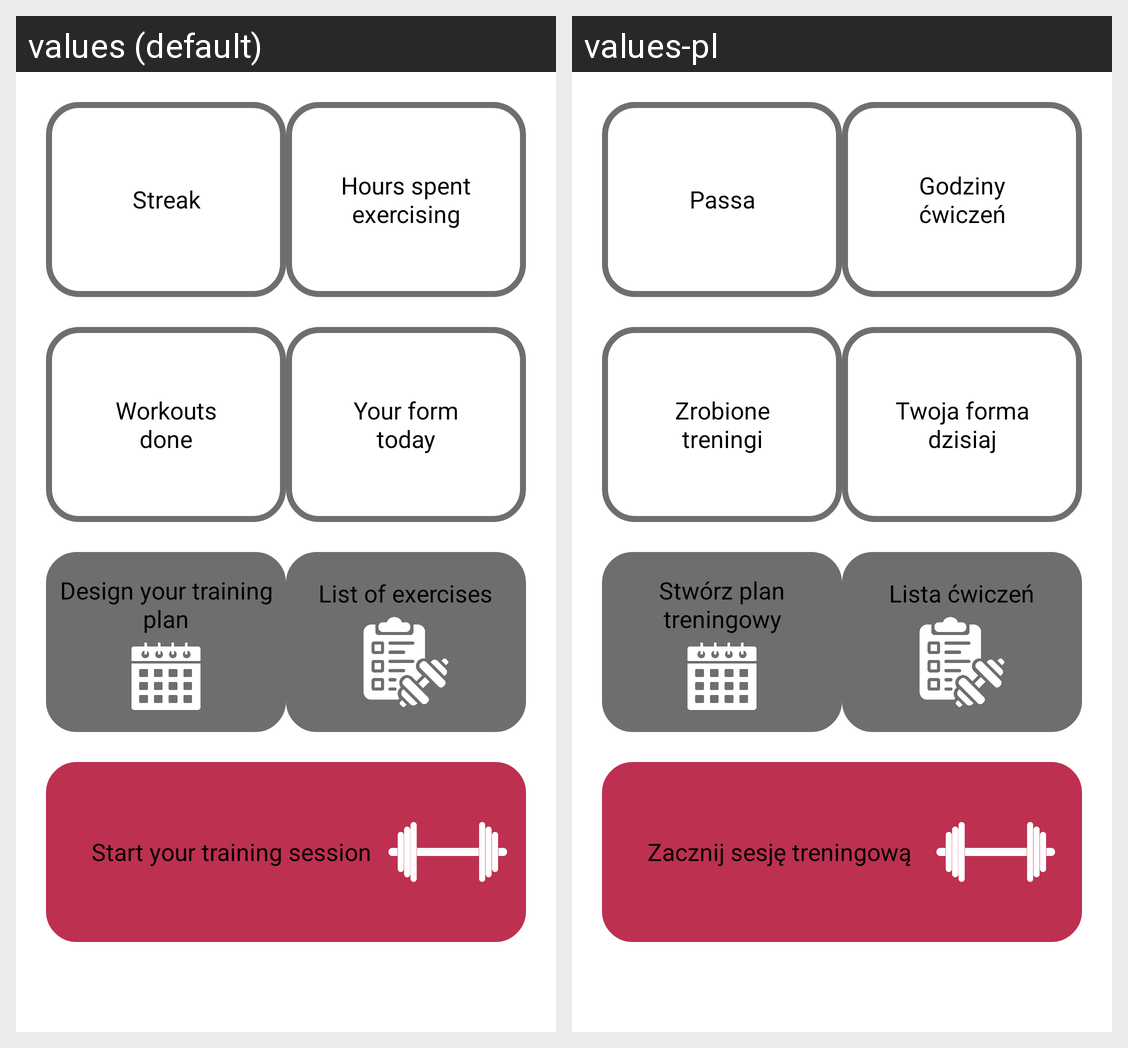

The Android screen above is rendered under two locales of the same app. Produce the string resources it draws, with the default and per-locale values.
Android screen res/layout/fragment_home.xml rendered under 2 locales, left to right: values (default), values-pl. Device: Nexus 5 (rendered at 1080×1920; each locale shown at half size, 540×960, under a caption strip naming it); theme Theme.MuscleUp.
Strings drawn on this screen, with the default value and each locale's value (text and hints the layout hard-codes, and strings that could not be matched under every locale, appear in the picture but are not listed):

streak
  values: Streak
  values-pl: Passa

hours_spent_exercising
  values: Hours spent exercising
  values-pl: Godziny ćwiczeń

workouts_done
  values: Workouts done
  values-pl: Zrobione treningi

your_form_today
  values: Your form today
  values-pl: Twoja forma dzisiaj

design_your_training_plan
  values: Design your training plan
  values-pl: Stwórz plan treningowy

list_of_exercises
  values: List of exercises
  values-pl: Lista ćwiczeń

start_your_training_session
  values: Start your training session
  values-pl: Zacznij sesję treningową
